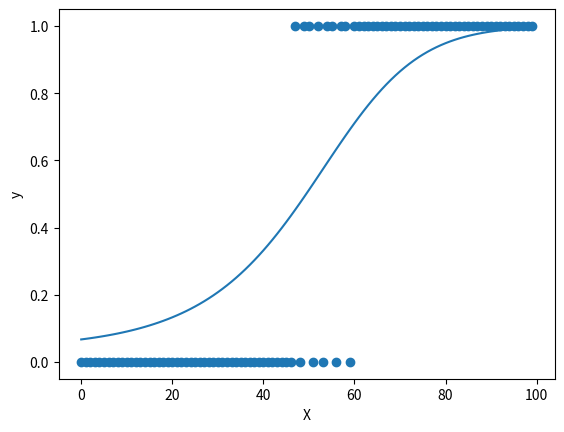

Write Python code to recreate this figure.
# Logistic Regression Model
import numpy as np
import random
import matplotlib.pyplot as plt
import math

# sigmoid function
def sigmoid(z) :
	h = 1 / (1 + math.exp(-1 * z))
	return h	

X1 = [i for i in range(100)]
X2 = [i * i for i in range(100)]

# Feature Scaling
meanX2 = np.mean(X2)
sdX2 = np.std(X2)
X2 = (X2 - meanX2) / sdX2

X = np.array([[1, X1[i], X2[i]] for i in range(100)])
y = np.array([[0],[0],[0],[0],[0],[0],[0],[0],[0],[0],
	[0],[0],[0],[0],[0],[0],[0],[0],[0],[0],
	[0],[0],[0],[0],[0],[0],[0],[0],[0],[0],
	[0],[0],[0],[0],[0],[0],[0],[0],[0],[0],
	[0],[0],[0],[0],[0],[0],[0],[1],[0],[1],
	[1],[0],[1],[0],[1],[1],[0],[1],[1],[0],
	[1],[1],[1],[1],[1],[1],[1],[1],[1],[1],
	[1],[1],[1],[1],[1],[1],[1],[1],[1],[1],
	[1],[1],[1],[1],[1],[1],[1],[1],[1],[1],
	[1],[1],[1],[1],[1],[1],[1],[1],[1],[1]])
theta = np.array([[0], [0], [0]])
alpha = 0.001
num_iters = 10000
m = len(y)
n = len(theta)

# cost function J
def costFunction(X, y, theta) :
	h = np.array([[sigmoid(np.dot(X, theta)[i])] for i in range(m)])
	h1 = np.array([math.log(h[i]) for i in range(m)])
	h2 = np.array([math.log(1 - h[i]) for i in range(m)])
	J = (-1 / m) * sum((y * h1) + ((1 - y) * h2))
	return J

# gradient descent
def gradientDescent(X, y, theta, alpha) :
	h = np.array([[sigmoid(np.dot(X, theta)[i])] for i in range(m)])
	temp = [0 for i in range(n)]
	for i in range(n) :
		squareerror = 0
		for j in range(m) :
			squareerror += (h[j] - y[j]) * X[:,i][j]
		temp[i] = theta[i] - alpha * (1 / m) * squareerror
	return(temp)

# local min J : theta
def findTheta(X, y, theta, alpha, num_iters) :
	for i in range(num_iters) :
		theta = gradientDescent(X, y, theta, alpha)
	return theta

theta = findTheta(X, y, theta, alpha, num_iters)
h = np.array([[sigmoid(np.dot(X, theta)[i])] for i in range(m)])

print('Logistic Regression Model')
print('\ntheta is', theta)
plt.scatter(X[:, 1], y, label = 'Logistic Regression Model')
plt.plot(X[:, 1], h, '-')
plt.xlabel('X')
plt.ylabel('y')
plt.show()
